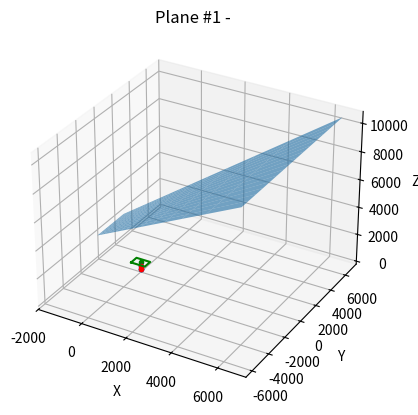
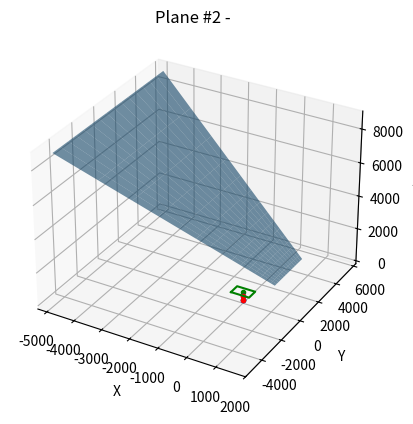
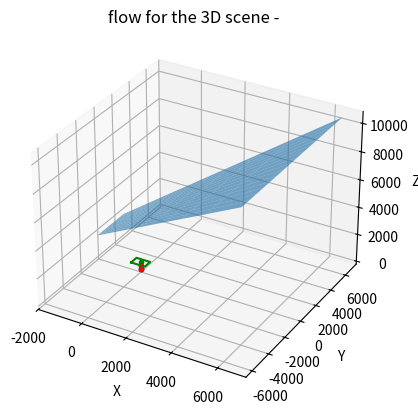
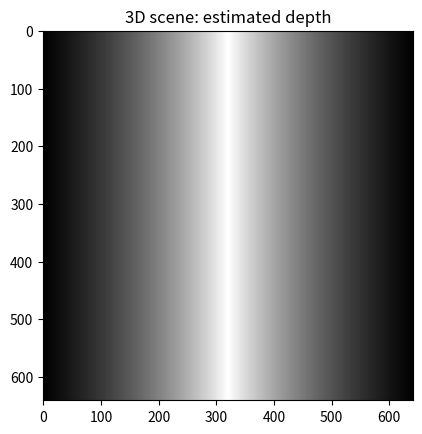
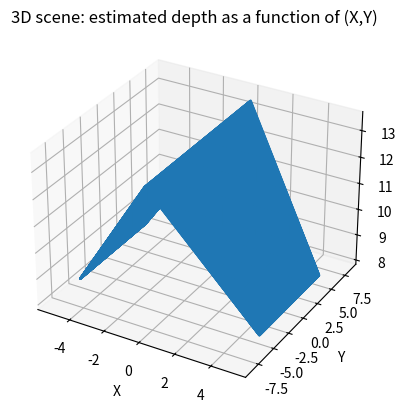
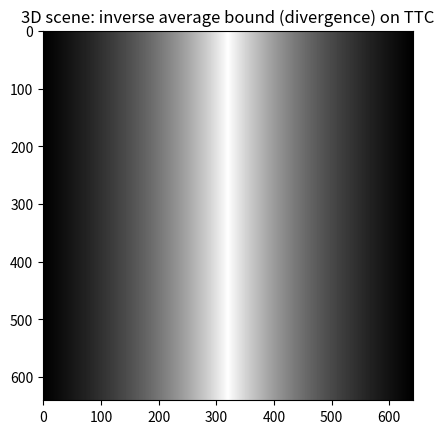
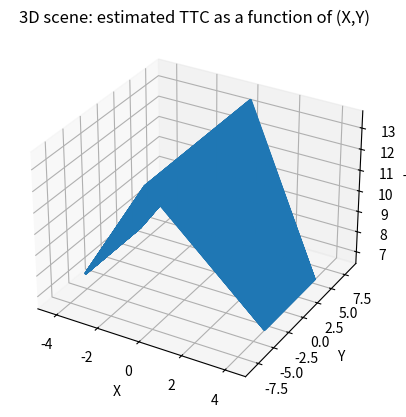

Write Python code to recreate these figures, in order.
# ----------------------------------------------------------
#
# Programma Python per la simulazione del motion field
# indotto dal moto rigido (T, w) della camera rispetto
# a uno spigolo formato da DUE PIANI. La struttura 3D
# della scena viene calcolata usando la parallasse, e viene
# anche approssimata usando la divergenza.
# Ciascun piano ha equazione Z(X,Y) = pX + qY + d, dove
# (p,q) e' il gradiente di Z, che puo' essere espresso
# in termini di angoli di slant (0,90) e tilt (-90,+90)
# come (p,q) = -tan(sigma)(cos(tau),sin(tau)). Slant e tilt
# fissano l'orientazione del piano, mentre d = Z(0,0) fissa
# la distanza dalla camera. La focale della camera e' f.
# (X,Y,Z) e' un punto nello spazio espresso in coordinate
# di camera (origine nel centro ottico, Z = asse ottico).
# La legge di proiezione e' (x,y) = f * (X/Z,Y/Z) (pinhole camera).
#
# ----------------------------------------------------------

import numpy as np
import matplotlib.pyplot as plt
from mpl_toolkits.mplot3d import Axes3D  # noqa: F401 (needed for 3D projection)


# =============================================================
# get_flow: calcola il motion field e gli invarianti differenziali
#           del I ordine per un piano di parametri (sigma, tau, d)
#
# Input:
#   T     - vettore di traslazione della camera (3,)
#   w     - vettore di rotazione della camera (3,)
#   sigma - angolo di slant del piano (rad)
#   tau   - angolo di tilt del piano (rad)
#   f     - focale della telecamera (pixel)
#   xp    - offset x del punto principale (pixel)
#   yp    - offset y del punto principale (pixel)
#   d     - distanza del piano (Z(0,0))
#
# Output: dizionario con tutti i campi del motion field e metadati
# =============================================================
def get_flow(T, w, sigma, tau, f, xp, yp, d):

    # Gradiente di profondita' del piano
    p = -np.tan(sigma) * np.cos(tau)
    q = -np.tan(sigma) * np.sin(tau)

    # Griglia di coordinate immagine centrate nell'origine ottica
    x = np.arange(-xp, xp + 1, dtype=float)
    y = np.arange(-yp, yp + 1, dtype=float)
    xg, yg = np.meshgrid(x, y)

    # Coordinate 3D di ogni punto del piano in funzione di (xg,yg):
    #   Z(x,y) = d / (1 - (p/f)*x - (q/f)*y)
    c = d
    zg = c * np.ones(xg.shape) / (1 - (p / f) * xg - (q / f) * yg)
    Xg = (zg * xg) / f
    Yg = (zg * yg) / f

    # Componente traslazionale (polare) del MF
    ugt = -(1.0 / zg * (f * T[0] - T[2] * xg))
    vgt = -(1.0 / zg * (f * T[1] - T[2] * yg))

    # Componente rotazionale (assiale) del MF
    ugw = -(  -xg * yg / f * w[0]  +  (f**2 + xg**2) * (w[1] / f)  -  yg * w[2])
    vgw = -(-(f**2 + yg**2) / f * w[0]  +  xg * yg * (w[1] / f)    +  xg * w[2])

    # MF totale
    ug = ugt + ugw
    vg = vgt + vgw

    # ------------------------------------------------------------------
    # Invarianti differenziali del I ordine (divergenza, rotazionale, shear)
    # Calcolati analiticamente per un piano affine
    # ------------------------------------------------------------------
    divergence = -(
        (-p * T[0] - q * T[1] + (-2 + 3 * p / f * xg + 3 * q / f * yg) * T[2]) / c
        + (-3) * yg * w[0] / f + 3 * xg * w[1] / f
    )
    rotational = -(
        (q * T[0] - p * T[1] + ((-1) * q / f * xg + p / f * yg) * T[2]) / c
        + xg * w[0] / f + yg * w[1] / f + 2 * w[2]
    )
    shearx = -(
        (-p * T[0] + q * T[1] + (p / f * xg - q / f * yg) * T[2]) / c
        + yg * w[0] / f + xg * w[1] / f
    )
    sheary = -(
        (-q * T[0] - p * T[1] + (q / f * xg + p / f * yg) * T[2]) / c
        + (-1) * xg * w[0] / f + yg * w[1] / f
    )

    shear = np.sqrt(shearx**2 + sheary**2)

    # Limiti superiore e inferiore della collision immediacy
    cimmup = (divergence + shear) / 2
    cimmlo = (divergence - shear) / 2

    # FOE di ground truth (origine all'angolo dell'immagine, coordinate pixel)
    if T[2] != 0:
        foe = np.array([[f / T[2] * T[0] + xp - 1,
                         f / T[2] * T[1] + yp - 1]])
    else:
        denom = (T[0]**2 + T[1]**2)**0.5
        foe = np.array([
            [xp - 1, yp - 1],
            [T[0] * 25 / denom + xp - 1, T[1] * 25 / denom + yp - 1]
        ])

    # Restituzione di tutti i risultati come dizionario (equivalente della struct MATLAB)
    return {
        'xg': xg, 'yg': yg, 'zg': zg, 'Xg': Xg, 'Yg': Yg,
        'ugt': ugt, 'vgt': vgt, 'ugw': ugw, 'vgw': vgw,
        'ug': ug, 'vg': vg,
        'foe': foe,
        'xp': xp, 'yp': yp,
        'T': T, 'w': w,
        'sigma': sigma, 'tau': tau, 'f': f, 'd': d,
        'x': x, 'y': y,
        'cimmup': cimmup, 'cimmlo': cimmlo,
    }


# =============================================================
# show_flow: visualizza fino a 4 figure per un dato campo r
#
# Input:
#   r        - dizionario restituito da get_flow
#   s        - passo di sottocampionamento per le frecce quiver
#   ss       - stringa prefisso per i titoli delle figure
#   to_plot  - lista/array di 4 bool: [scena3D, MFtotale, MFpolare, MFassiale]
#
# Output: lista di handle alle figure create (None se non create)
# =============================================================
def show_flow(r, s, ss, to_plot):

    # Estrazione dei campi dal dizionario
    xg  = r['xg'];  yg  = r['yg'];  zg  = r['zg']
    Xg  = r['Xg'];  Yg  = r['Yg']
    ugt = r['ugt']; vgt = r['vgt']
    ugw = r['ugw']; vgw = r['vgw']
    ug  = r['ug'];  vg  = r['vg']
    foe = r['foe']
    xp  = r['xp'];  yp  = r['yp']
    T   = r['T'];   w   = r['w'];   f = r['f']
    x   = r['x'];   y   = r['y']

    # Coordinate immagine sottocampionate + offset del punto principale
    xc = xg[s-1::s, s-1::s] + xp
    yc = yg[s-1::s, s-1::s] + yp

    handles = [None] * 7  # equivalente di h=zeros(7,1)

    # ------------------------------------------------------------------
    # Plot 1: scena 3D (piano + camera + vettori T e w)
    # ------------------------------------------------------------------
    if to_plot[0]:
        fig = plt.figure()
        handles[0] = fig
        ax = fig.add_subplot(111, projection='3d')
        ax.plot_surface(
            Xg[s-1::s, s-1::s], Yg[s-1::s, s-1::s], zg[s-1::s, s-1::s],
            alpha=0.6
        )
        ax.plot([0, 0], [0, 0], [0, f], 'g.-')  # asse ottico (verde)
        if np.linalg.norm(T) > 0:  # vettore traslazione (blu)
            ax.plot(
                [0, f/2*T[0]/np.linalg.norm(T)],
                [0, f/2*T[1]/np.linalg.norm(T)],
                [0, f/2*T[2]/np.linalg.norm(T)], 'b.-'
            )
        if np.linalg.norm(w) > 0:  # vettore rotazione (rosso)
            ax.plot(
                [0, f/2*w[0]/np.linalg.norm(w)],
                [0, f/2*w[1]/np.linalg.norm(w)],
                [0, f/2*w[2]/np.linalg.norm(w)], 'r.-'
            )
        ax.set_xlabel('X'); ax.set_ylabel('Y'); ax.set_zlabel('Z')
        # Rettangolo del piano immagine (verde) a Z=f
        rect_x = [x[0],  x[0],  x[-1], x[-1], x[0]]
        rect_y = [y[0],  y[-1], y[-1], y[0],  y[0]]
        ax.plot(rect_x, rect_y, f * np.ones(5), 'g-')
        ax.set_title(ss)

    # ------------------------------------------------------------------
    # Plot 2: MF totale
    # ------------------------------------------------------------------
    if to_plot[1]:
        fig, ax = plt.subplots()
        handles[1] = fig
        ax.set_aspect('equal')
        ax.set_title(ss + 'complete motion field')
        ax.quiver(xc, yc,
                  ug[s-1::s, s-1::s], vg[s-1::s, s-1::s],
                  scale=1, scale_units='xy', angles='xy', color='green')
        ax.plot(xc.ravel(), yc.ravel(), 'g.')
        ax.plot(foe[0, 0], foe[0, 1], 'oy')
        ax.plot(foe[:, 0], foe[:, 1], '-y')

    # ------------------------------------------------------------------
    # Plot 3: MF polare (componente traslazionale)
    # ------------------------------------------------------------------
    if to_plot[2]:
        fig, ax = plt.subplots()
        handles[2] = fig
        ax.set_aspect('equal')
        ax.set_title(ss + 'polar (T) component')
        ax.quiver(xc, yc,
                  ugt[s-1::s, s-1::s], vgt[s-1::s, s-1::s],
                  scale=1, scale_units='xy', angles='xy', color='blue')
        ax.plot(xc.ravel(), yc.ravel(), 'b.')
        ax.plot(foe[0, 0], foe[0, 1], 'oy')
        ax.plot(foe[:, 0], foe[:, 1], '-y')

    # ------------------------------------------------------------------
    # Plot 4: MF assiale (componente rotazionale)
    # ------------------------------------------------------------------
    if to_plot[3]:
        fig, ax = plt.subplots()
        handles[3] = fig
        ax.set_aspect('equal')
        ax.set_title(ss + 'axial (w) component')
        ax.quiver(xc, yc,
                  ugw[s-1::s, s-1::s], vgw[s-1::s, s-1::s],
                  scale=1, scale_units='xy', angles='xy', color='red')
        ax.plot(xc.ravel(), yc.ravel(), 'r.')

    return handles


# =============================================================
# structure_from_motion: funzione principale
# =============================================================
def structure_from_motion():

    # Parametri della camera e del moto
    xp = 320
    yp = 320
    f  = 512
    T  = np.array([0.0, 0.0, 300.0])
    w  = np.array([0.0, 0.0, 10.0]) * np.pi / 180

    # ------------------------------------------------------------------
    # Piano 1: slant negativo (inclinato verso la camera da sinistra)
    # ------------------------------------------------------------------
    sigma1 = -45 * np.pi / 180  # slant
    tau1   =   0 * np.pi / 180  # tilt
    d1     = 4000               # distanza

    r1 = get_flow(T, w, sigma1, tau1, f, xp, yp, d1)

    # ------------------------------------------------------------------
    # Piano 2: slant positivo (inclinato verso la camera da destra)
    # ------------------------------------------------------------------
    sigma2 =  45 * np.pi / 180
    tau2   =   0 * np.pi / 180
    d2     = 4000

    r2 = get_flow(T, w, sigma2, tau2, f, xp, yp, d2)

    # Visualizzazione dei due piani separatamente
    # N.B. [1,0,1,0] => mostra solo scena 3D e MF polare (come nell'originale)
    s = 40  # passo di sottocampionamento per il display
    h1 = show_flow(r1, s, 'Plane #1 - ', [1, 0, 0, 0])
    h2 = show_flow(r2, s, 'Plane #2 - ', [1, 0, 0, 0])

    # ------------------------------------------------------------------
    # Costruzione della scena 3D composta:
    # - nella meta' sinistra  (xg < 0) si usa il piano 1
    # - nella meta' destra    (xg >= 0) si usa il piano 2
    # ------------------------------------------------------------------
    idx12 = r1['xg'] < 0  # maschera booleana: True dove appartiene al piano 1

    # Copia di r1 come base del campo composito
    r12 = {k: v.copy() if isinstance(v, np.ndarray) else v for k, v in r1.items()}

    # Sovrascrittura della meta' destra con i valori del piano 2
    for key in ['xg', 'yg', 'ug', 'vg', 'ugt', 'vgt', 'ugw', 'vgw', 'cimmup', 'cimmlo']:
        r12[key][~idx12] = r2[key][~idx12]

    # Visualizzazione della scena 3D composta
    # [0,1,1,1] => mostra MF totale, polare e assiale (omette scena 3D)
    h3 = show_flow(r12, s, 'flow for the 3D scene - ', [1, 0, 0, 0])

    # ------------------------------------------------------------------
    # Stima del FOE tramite parallasse di moto:
    # il campo di differenza t = v1 - v2 e' composto da vettori di parallasse
    # ------------------------------------------------------------------
    n = 100  # numero di punti per i minimi quadrati

    # Dati per la stima: [x, y, du, dv] con du=u1-u2, dv=v1-v2
    t_data = np.column_stack([
        r1['xg'].ravel(), r1['yg'].ravel(),
        (r1['ug'] - r2['ug']).ravel(),
        (r1['vg'] - r2['vg']).ravel()
    ])
    # Componente polare nei due piani (non usata nella stima, ma utile per debug)
    t1 = np.column_stack([r1['xg'].ravel(), r1['yg'].ravel(), r1['ugt'].ravel(), r1['vgt'].ravel()])
    t2 = np.column_stack([r1['xg'].ravel(), r1['yg'].ravel(), r2['ugt'].ravel(), r2['vgt'].ravel()])

    # Selezione casuale di n punti (equivalente di randperm in MATLAB)
    idx = np.random.permutation(t_data.shape[0])[:n]
    t_data = t_data[idx, :]

    # Sistema lineare per la stima del FOE ai minimi quadrati:
    #   A * r = b  con  A = [-v, u]  e  b = -v*x + u*y
    A = np.column_stack([-t_data[:, 3], t_data[:, 2]])
    b = -t_data[:, 3] * t_data[:, 0] + t_data[:, 2] * t_data[:, 1]
    rf, _, _, _ = np.linalg.lstsq(A, b, rcond=None)

    # FOE di ground truth (origine nel centro immagine)
    foe = r1['foe'] - np.array([xp, yp]) + 1

    # ------------------------------------------------------------------
    # Stima della profondita' Z(x,y) tramite FOE di ground truth
    # Z = (u_t * (x - foe_x) + v_t * (y - foe_y)) / (u_t^2 + v_t^2)
    # ------------------------------------------------------------------
    Z_num = (r12['ugt'] * (r12['xg'] - foe[0, 0])) + (r12['vgt'] * (r12['yg'] - foe[0, 1]))
    Z_den = r12['ugt']**2 + r12['vgt']**2
    Z = Z_num / Z_den

    # Display della profondita' stimata come immagine (normalizzata)
    fig, ax = plt.subplots()
    ax.imshow(Z, cmap='gray', vmin=np.nanmin(Z), vmax=np.nanmax(Z))
    ax.set_title('3D scene: estimated depth')

    # Coordinate 3D per il plot: X = Z/f * x,  Y = Z/f * y
    # (Importante: visualizzare Z(X,Y) e non Z(x,y))
    X = Z / f * r12['xg']
    Y = Z / f * r12['yg']

    fig3d = plt.figure()
    ax3d = fig3d.add_subplot(111, projection='3d')
    ax3d.scatter(X.ravel(), Y.ravel(), Z.ravel(), s=0.5)
    ax3d.set_title('3D scene: estimated depth as a function of (X,Y)')
    ax3d.set_xlabel('X'); ax3d.set_ylabel('Y'); ax3d.set_zlabel('Z')

    # ------------------------------------------------------------------
    # Time-To-Collision (TTC):
    # La media tra i due bound della collision immediacy e' pari alla divergenza
    # TTC = 1 / cimmave
    # ------------------------------------------------------------------
    cimmave = (r12['cimmlo'] + r12['cimmup']) / 2  # = divergenza
    TTC = 1.0 / cimmave

    # Display del TTC come immagine (normalizzata)
    fig, ax = plt.subplots()
    ax.imshow(TTC, cmap='gray', vmin=np.nanmin(TTC), vmax=np.nanmax(TTC))
    ax.set_title('3D scene: inverse average bound (divergence) on TTC')

    # Coordinate 3D per il plot del TTC
    X_ttc = TTC / f * r12['xg']
    Y_ttc = TTC / f * r12['yg']

    fig3d2 = plt.figure()
    ax3d2 = fig3d2.add_subplot(111, projection='3d')
    ax3d2.scatter(X_ttc.ravel(), Y_ttc.ravel(), TTC.ravel(), s=0.5)
    ax3d2.set_title('3D scene: estimated TTC as a function of (X,Y)')
    ax3d2.set_xlabel('X'); ax3d2.set_ylabel('Y'); ax3d2.set_zlabel('TTC')

    # ------------------------------------------------------------------
    # Stampa dei FOE (tutti calcolati senza rumore: devono coincidere)
    # ------------------------------------------------------------------
    print('FOE estimated from 3D data (ground truth):')
    print(foe)
    print('FOE estimated from motion parallax field:')
    print(rf.T)

    plt.show()


# Punto di ingresso del programma
if __name__ == '__main__':
    structure_from_motion()
